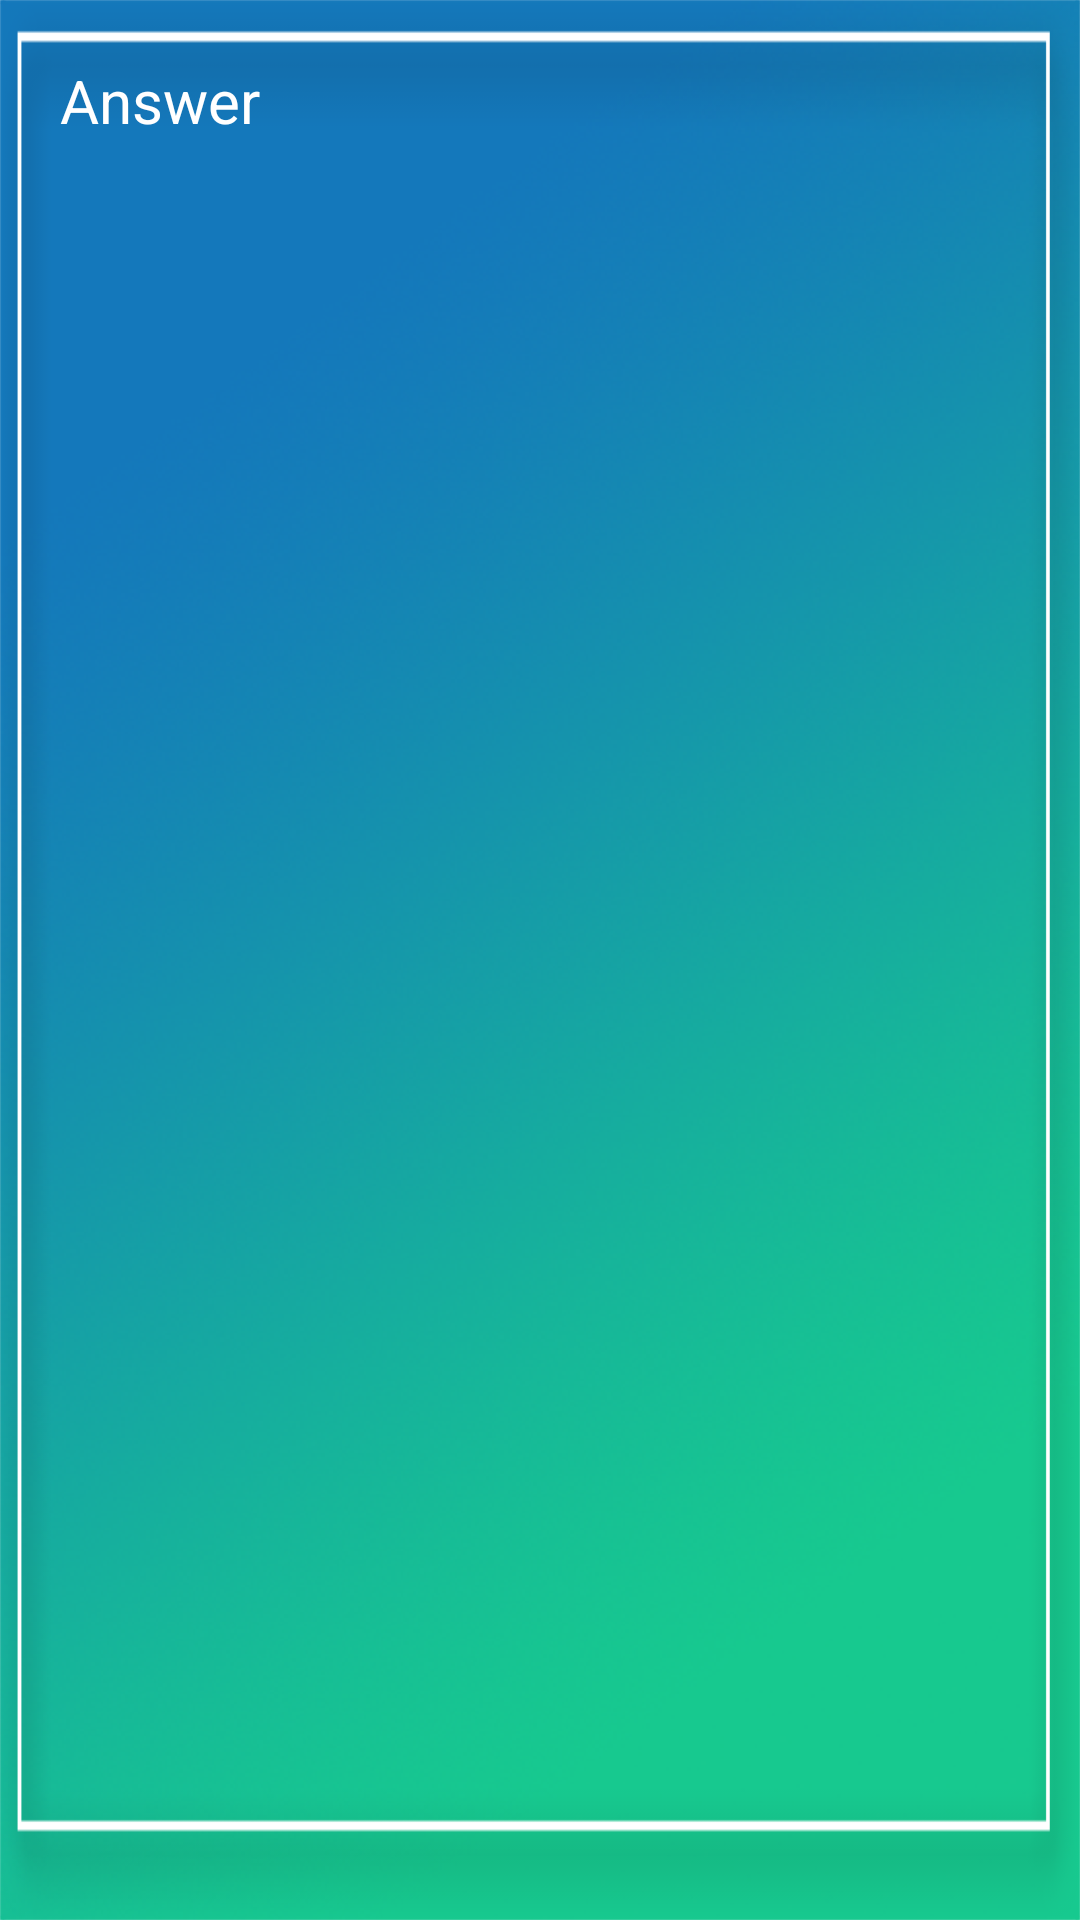

Here is an Android app screen rendered from its layout file. Give the layout XML and the strings, colors and styles it references.
<!-- AndroidManifest.xml: application theme AppTheme -->
<!-- res/layout/recyclerview_qualitative_answer_item_row.xml -->
<?xml version="1.0" encoding="utf-8"?>

<LinearLayout xmlns:android="http://schemas.android.com/apk/res/android"
    android:orientation="vertical"
    android:layout_width="wrap_content"
    android:layout_height="wrap_content"
    android:layout_margin="10dp"
    android:padding="10dp"
    android:background="@drawable/card">


    <TextView
        android:layout_width="wrap_content"
        android:layout_height="wrap_content"
        android:text="Answer"
        android:textSize="20sp"
        android:layout_margin="10dp"/>

</LinearLayout>
<!-- resources referenced by this layout -->
<resources>
  <!-- drawable card: png bitmap (drawable, 7177 bytes) -->
  <style name="AppTheme" parent="android:Theme.Holo.Light.NoActionBar">
          
          <item name="colorPrimary">@color/colorPrimary</item>
          <item name="colorPrimaryDark">@color/colorPrimaryDark</item>
          <item name="colorAccent">@color/colorAccent</item>
          <item name="android:colorBackground">@android:color/background_dark</item>
          <item name="android:textColorPrimary">@android:color/primary_text_dark</item>
          <item name="android:textColorSecondary">@android:color/primary_text_dark</item>
          <item name="android:windowBackground">@drawable/background</item>
          <item name="android:textColorSecondaryInverse">?android:attr/textColorPrimaryInverse</item>
      </style>
  <color name="colorPrimary">#0277bd</color>
  <color name="colorPrimaryDark">#01579b</color>
  <color name="colorAccent">#00bfa5</color>
  <!-- drawable background: png bitmap (drawable, 280492 bytes) -->
</resources>
